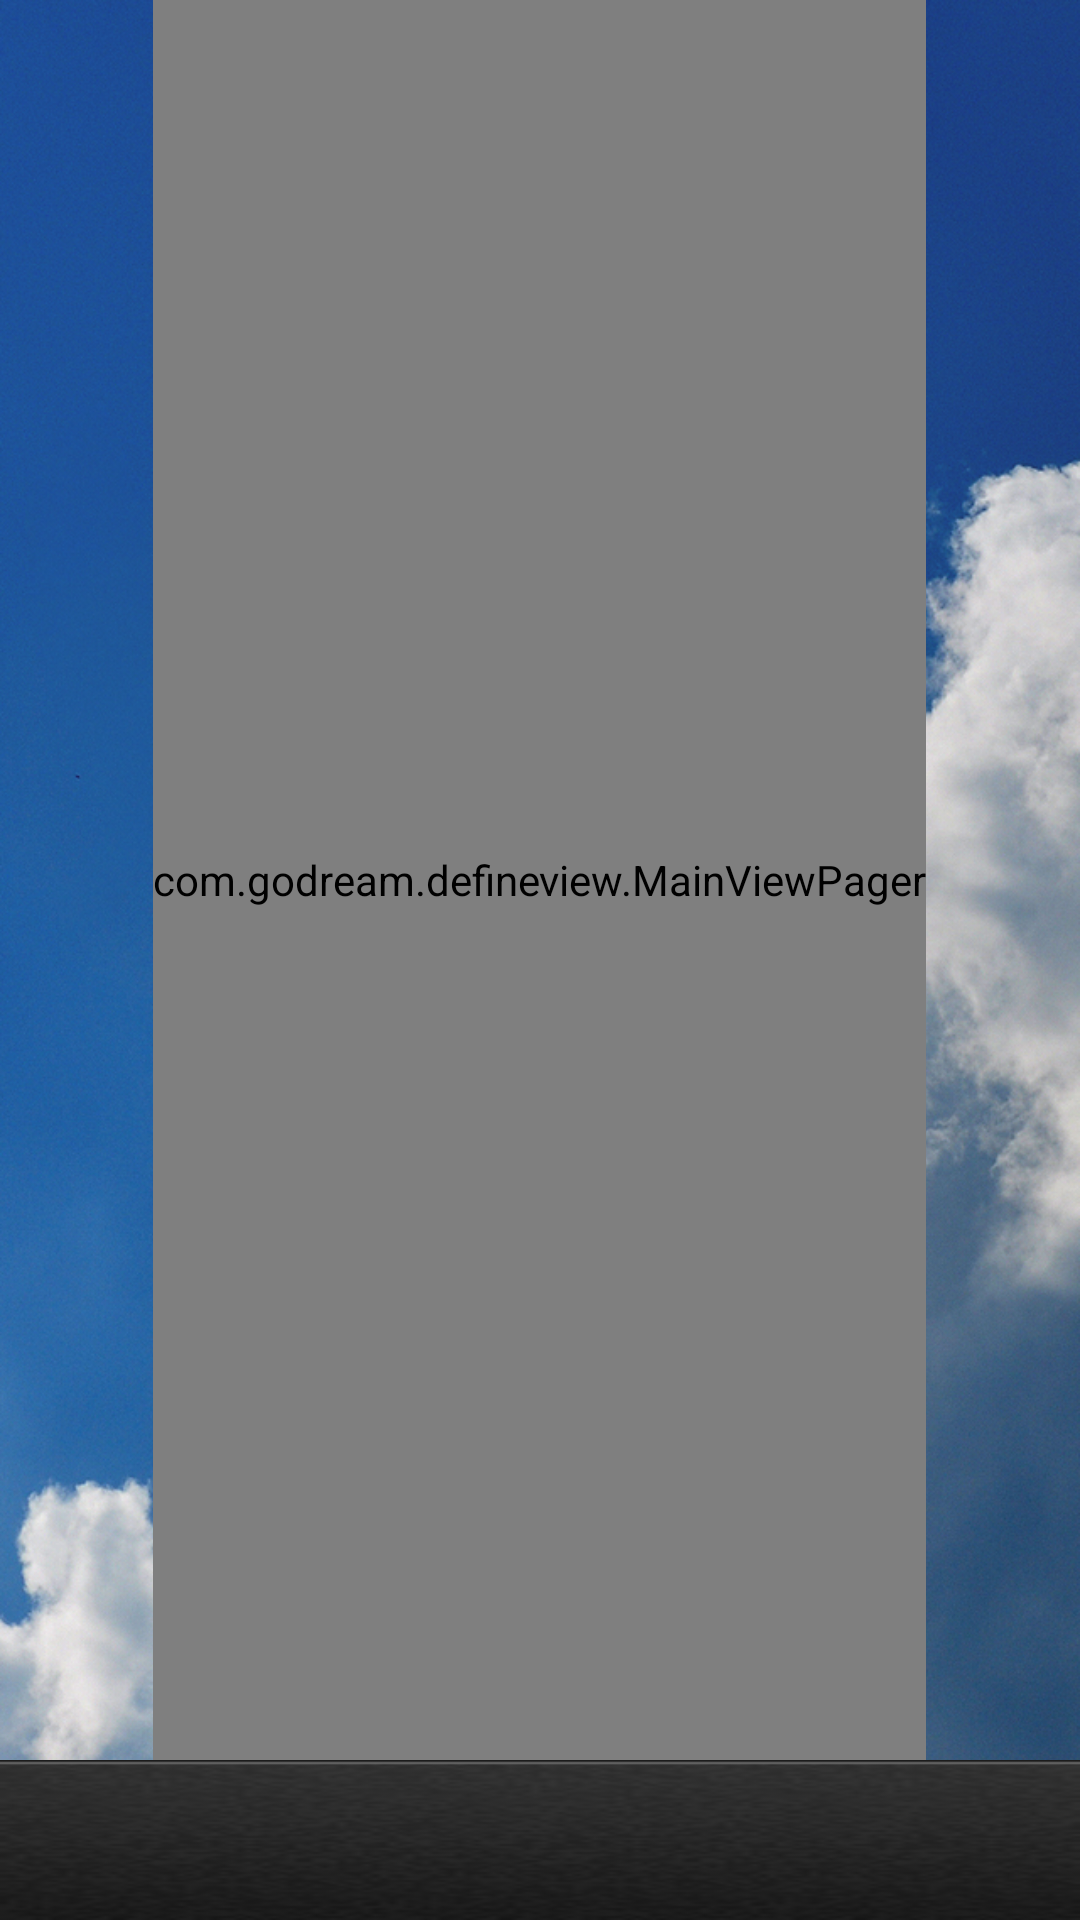

Produce the Android XML layout that renders to this screen, including the resource entries it uses.
<!-- AndroidManifest.xml: application theme android:Theme.Holo.Light.NoActionBar -->
<!-- res/layout/activity_main.xml -->
<TabHost xmlns:android="http://schemas.android.com/apk/res/android"
    android:id="@+id/tabhost"
    android:layout_width="fill_parent"
    android:layout_height="fill_parent"
    android:background="@drawable/bg_07" >

    <LinearLayout
        android:layout_width="fill_parent"
        android:layout_height="fill_parent"
        android:orientation="vertical" >
    <com.godream.defineview.MainViewPager
        android:id="@+id/viewPager"
        android:layout_width="wrap_content"
        android:layout_height="0dip"
        android:layout_gravity="center"
        android:layout_weight="1.0"
        android:background="#000000"
        android:flipInterval="30"
        android:persistentDrawingCache="animation"/>
        <FrameLayout
            android:id="@android:id/tabcontent"
            android:layout_width="fill_parent"
            android:layout_height="fill_parent"
            android:visibility="gone" />

        <RelativeLayout
            android:layout_width="fill_parent"
            android:layout_height="wrap_content" >
            <TabWidget
                android:id="@android:id/tabs"
                android:layout_width="fill_parent"
                android:layout_height="wrap_content"
                android:background="@drawable/bottom_black" />
            <ImageView
                android:id="@+id/cursor"
                android:layout_width="fill_parent"
                android:layout_height="wrap_content"
                android:scaleType="matrix"
                android:src="@drawable/main_tab_anim_light"
                android:visibility="gone" />
        </RelativeLayout>
        
    </LinearLayout>

</TabHost>
<!-- resources referenced by this layout -->
<resources>
  <!-- drawable bg_07: jpg bitmap (drawable-hdpi, 717148 bytes) -->
  <!-- drawable bottom_black: png bitmap (drawable-hdpi, 4691 bytes) -->
</resources>
